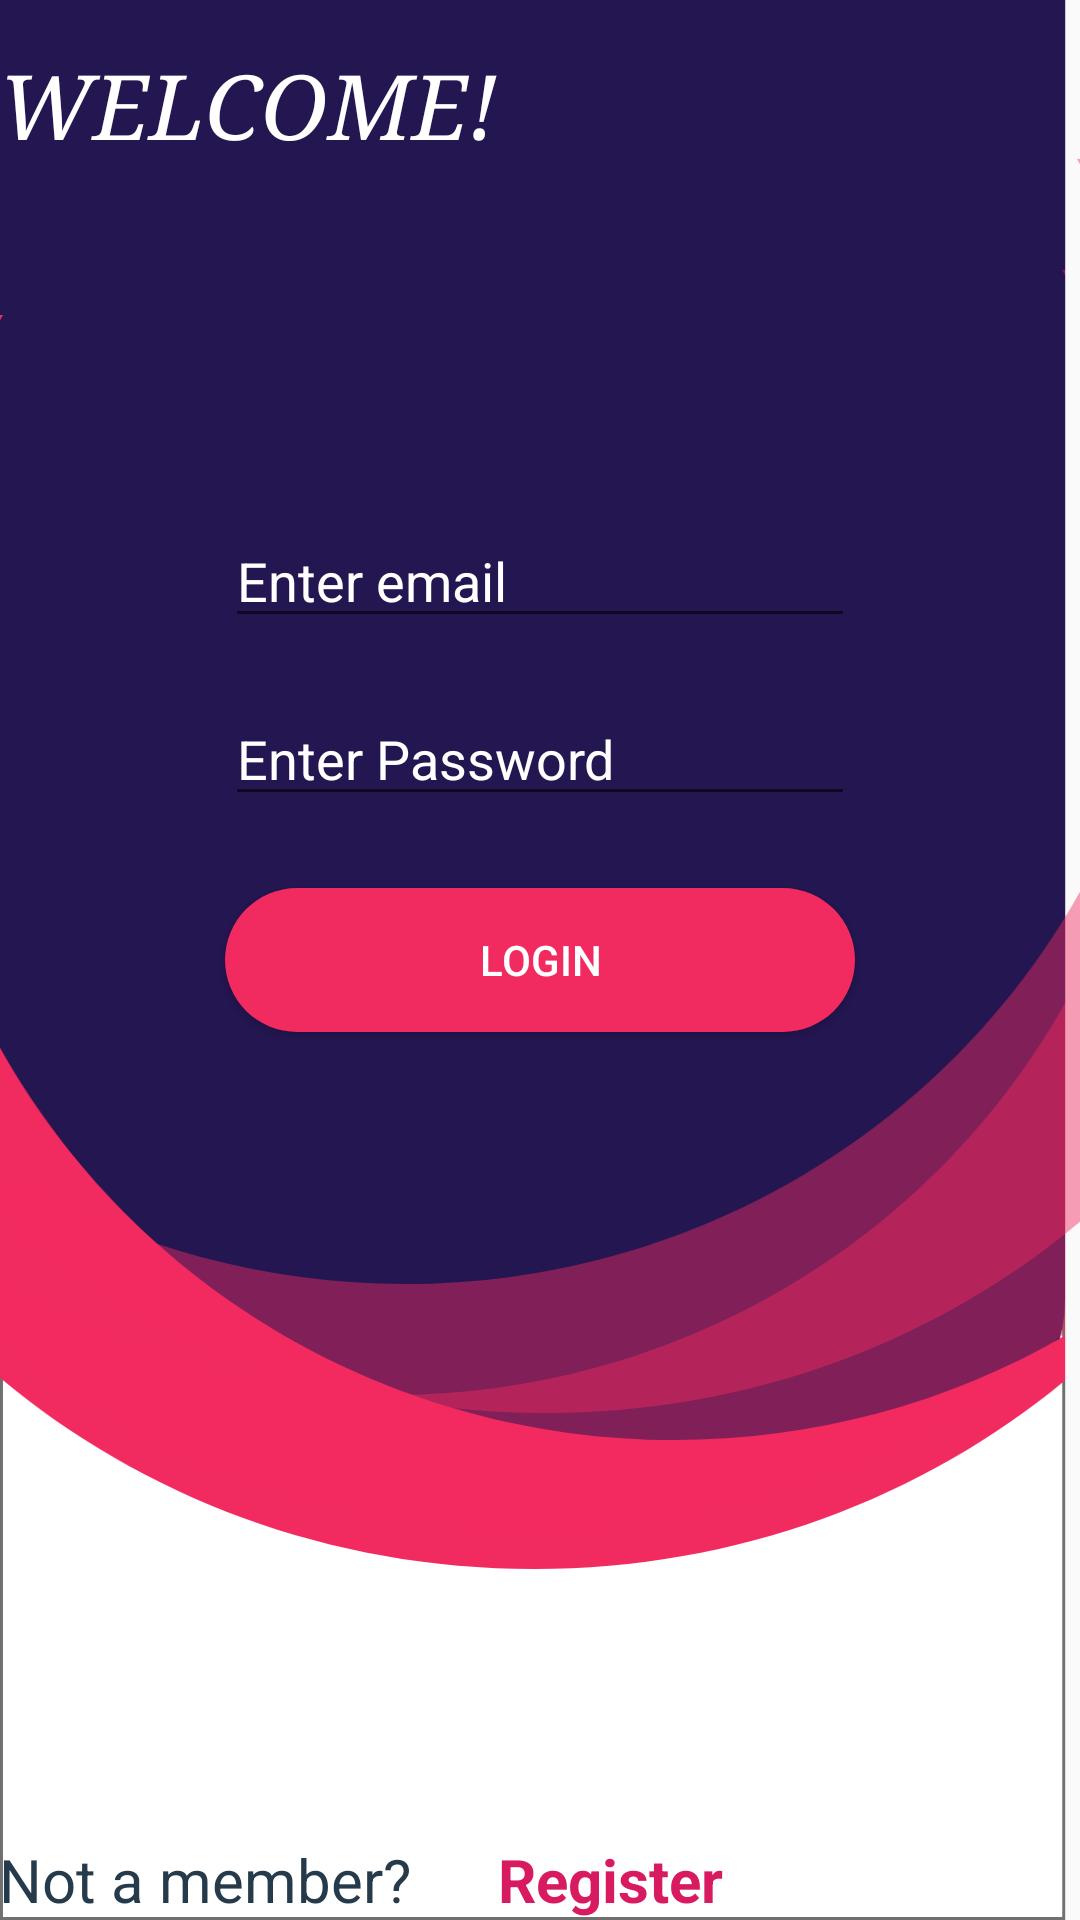

Produce the Android XML layout that renders to this screen, including the resource entries it uses.
<!-- AndroidManifest.xml: application theme AppTheme -->
<!-- res/layout/activity_main.xml -->
<?xml version="1.0" encoding="utf-8"?>
<RelativeLayout xmlns:android="http://schemas.android.com/apk/res/android"
    xmlns:tools="http://schemas.android.com/tools"
    android:id="@+id/activity_main"
    android:layout_width="match_parent"
    android:layout_height="match_parent"
    android:background="@drawable/group"
    android:paddingBottom="@dimen/activity_vertical_margin"
    android:paddingLeft="@dimen/activity_horizontal_margin"
    android:paddingRight="@dimen/activity_horizontal_margin"
    android:paddingTop="@dimen/activity_vertical_margin"
    tools:context="com.prachiti.studentsfeedback.MainActivity">


    <TextView
        android:id="@+id/tvMember"
        android:layout_width="wrap_content"
        android:layout_height="wrap_content"
        android:layout_alignParentLeft="true"
        android:layout_alignParentStart="true"
        android:layout_alignTop="@+id/tvRegister"
        android:layout_toLeftOf="@+id/tvRegister"
        android:layout_toStartOf="@+id/tvRegister"
        android:text="Not a member?"
        android:textColor="@color/gray"
        android:textSize="20sp" />

    <Button
        android:id="@+id/btnLogin"
        android:layout_width="210dp"
        android:layout_height="wrap_content"
        android:layout_centerHorizontal="true"
        android:layout_centerVertical="true"
        android:background="@drawable/button"

        android:textColor="@color/white"
        android:width="100dp"

        android:text="Login" />

    <EditText
        android:id="@+id/etPassword"
        android:layout_width="wrap_content"
        android:layout_height="wrap_content"
        android:ems="10"
        android:textColor="@color/white"
        android:hint="Enter Password"
        android:textColorHint="@color/white"
        android:inputType="textPassword"
        android:layout_above="@+id/btnLogin"
        android:layout_alignLeft="@+id/etUsername"
        android:layout_alignStart="@+id/etUsername"
        android:layout_marginBottom="24dp" />

    <EditText
        android:id="@+id/etUsername"
        android:layout_width="wrap_content"
        android:layout_height="wrap_content"
        android:ems="10"
        android:hint="Enter email"
        android:inputType="textEmailAddress"
        android:textColorHint="@color/white"
        android:textColor="@color/white"
        android:layout_above="@+id/etPassword"
        android:layout_centerHorizontal="true"
        android:layout_marginBottom="18dp" />

    <TextView
        android:id="@+id/tvWelcome"
        android:layout_width="wrap_content"
        android:layout_height="wrap_content"
        android:fontFamily="serif"
        android:text="WELCOME!"
        android:textColor="@color/white"
        android:textSize="30sp"
        android:textStyle="italic"
        android:layout_alignParentTop="true"
        android:layout_alignParentLeft="true"
        android:layout_alignParentStart="true"
        android:layout_marginTop="15dp" />

    <TextView
        android:id="@+id/tvRegister"
        android:layout_width="wrap_content"
        android:layout_height="wrap_content"
        android:text="Register"
        android:textColor="@color/colorAccent"
        android:textSize="20sp"
        android:textStyle="bold"
        android:layout_alignParentBottom="true"
        android:layout_toRightOf="@+id/tvWelcome"
        android:layout_toEndOf="@+id/tvWelcome" />

</RelativeLayout>
<!-- resources referenced by this layout -->
<resources>
  <color name="colorAccent">#D81B60</color>
  <color name="gray">#253A4B</color>
  <color name="white">#FFFFFF</color>
  <!-- drawable button (drawable) -->
  <?xml version="1.0" encoding="utf-8"?>
  <shape android:shape="rectangle" xmlns:android="http://schemas.android.com/apk/res/android">
  <corners android:radius="50sp"/>
      <solid android:color="@color/red"/>
  </shape>
  <!-- drawable group: png bitmap (drawable-hdpi, 22009 bytes) -->
  <style name="AppTheme" parent="Theme.AppCompat.Light.DarkActionBar">
          
          <item name="colorPrimary">@color/colorPrimary</item>
          <item name="colorPrimaryDark">@color/colorPrimaryDark</item>
          <item name="colorAccent">@color/colorAccent</item>
  
          <item name="windowNoTitle">true</item>
          <item name="windowActionBar">false</item>
      </style>
  <color name="red">#F12A60</color>
  <color name="colorPrimary">#241651</color>
  <color name="colorPrimaryDark">#303F9F</color>
</resources>
